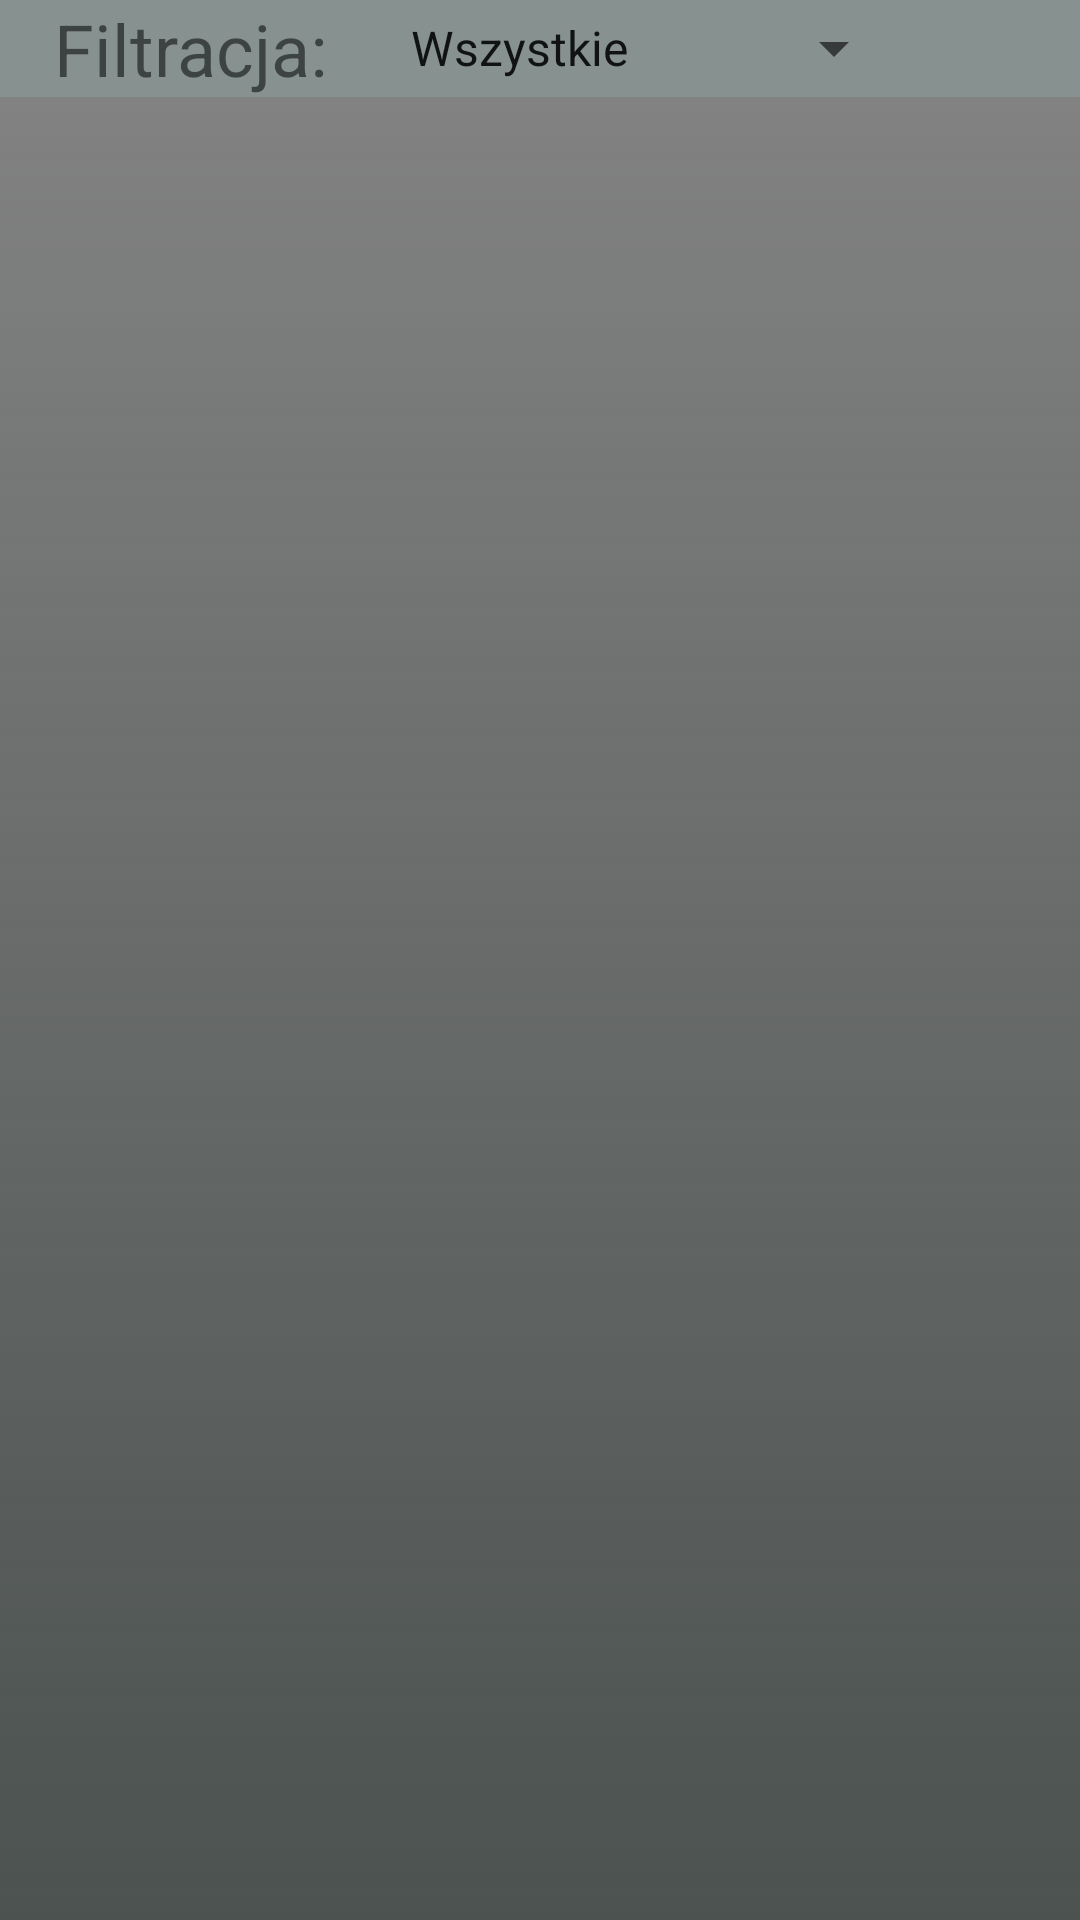

The Android layout XML behind this screen, and the referenced resources:
<!-- AndroidManifest.xml: application theme AppTheme -->
<!-- res/layout/activity_main.xml -->
<?xml version="1.0" encoding="utf-8"?>
<LinearLayout xmlns:android="http://schemas.android.com/apk/res/android"
    xmlns:tools="http://schemas.android.com/tools"
    android:layout_width="match_parent"
    android:layout_height="match_parent"
    android:orientation="vertical"
    tools:context=".MainActivity">

    <LinearLayout
        android:layout_width="match_parent"
        android:layout_height="wrap_content"
        android:background="@color/colorPrimary"
        android:orientation="horizontal">

        <TextView
            android:id="@+id/textView"
            android:layout_width="wrap_content"
            android:layout_height="wrap_content"
            android:layout_gravity="left"
            android:layout_marginStart="3dp"
            android:paddingLeft="15dp"
            android:text="@string/labelFiltering"
            android:textSize="24sp" />

        <Spinner
            android:id="@+id/spinnerStatusFiltering"
            android:layout_width="wrap_content"
            android:layout_height="wrap_content"
            android:layout_gravity="center"
            android:layout_marginStart="20dp"
            android:layout_marginLeft="20dp"
            android:entries="@array/filtering_status_array"
            android:popupBackground="@drawable/gradient_background" />

    </LinearLayout>

    <ScrollView
        android:id="@+id/loading_scroll_view"
        android:layout_width="match_parent"
        android:layout_height="match_parent"
        android:visibility="gone">

        <LinearLayout
            android:id="@+id/login_process"
            android:layout_width="match_parent"
            android:layout_height="wrap_content"
            android:layout_marginTop="50dp"
            android:gravity="center"
            android:orientation="vertical">

            <ProgressBar
                android:id="@+id/loading_progress"
                style="?android:attr/progressBarStyleLarge"
                android:layout_width="wrap_content"
                android:layout_height="wrap_content"
                android:layout_marginBottom="8dp"
                android:padding="15dp"
                android:scaleX="1.5"
                android:scaleY="1.5" />

            <TextView
                android:id="@+id/loading_text_view"
                android:layout_width="match_parent"
                android:layout_height="wrap_content"
                android:gravity="center"
                android:padding="15dp"
                android:text="@string/loadingData"
                android:textSize="25sp" />

        </LinearLayout>
    </ScrollView>

    <ListView
        android:id="@+id/to_do_list_view"
        android:layout_width="match_parent"
        android:layout_height="match_parent"
        android:layout_weight="1" />

    <HorizontalScrollView
        android:layout_width="match_parent"
        android:layout_height="wrap_content">

        <LinearLayout
            android:id="@+id/btnLay"
            android:layout_width="wrap_content"
            android:layout_height="wrap_content"
            android:orientation="horizontal"/>
    </HorizontalScrollView>

</LinearLayout>
<!-- resources referenced by this layout -->
<resources>
  <string-array name="filtering_status_array">
          <item>Wszystkie</item>
          <item>Niezakończone</item>
          <item>Zakończone</item>
      </string-array>
  <color name="colorPrimary">#869190</color>
  <!-- drawable gradient_background (drawable) -->
  <?xml version="1.0" encoding="utf-8"?>
  <selector xmlns:android="http://schemas.android.com/apk/res/android">
      <item>
          <shape>
              <gradient
                  android:angle="90"
                  android:startColor="@color/colorBackgroundPopupStart"
                  android:endColor="@color/colorBackgroundPopupEnd"
                  android:type="linear" />
          </shape>
      </item>
  </selector>
  <string name="labelFiltering">Filtracja:</string>
  <string name="loadingData">Trwa wczytywanie danych, proszę czekać…</string>
  <style name="AppTheme" parent="Theme.AppCompat.Light.DarkActionBar">
          
          <item name="colorPrimary">@color/colorPrimary</item>
          <item name="colorPrimaryDark">@color/colorPrimaryDark</item>
          <item name="colorAccent">@color/colorAccent</item>
          <item name="android:colorBackground">@drawable/gradient_background</item>
          <item name="android:itemBackground">@color/colorBackgroundPopupEnd</item>
      </style>
  <color name="colorBackgroundPopupStart">#e1343b38</color>
  <color name="colorBackgroundPopupEnd">#848484</color>
  <color name="colorPrimaryDark">#00574B</color>
  <color name="colorAccent">#D81B60</color>
</resources>
